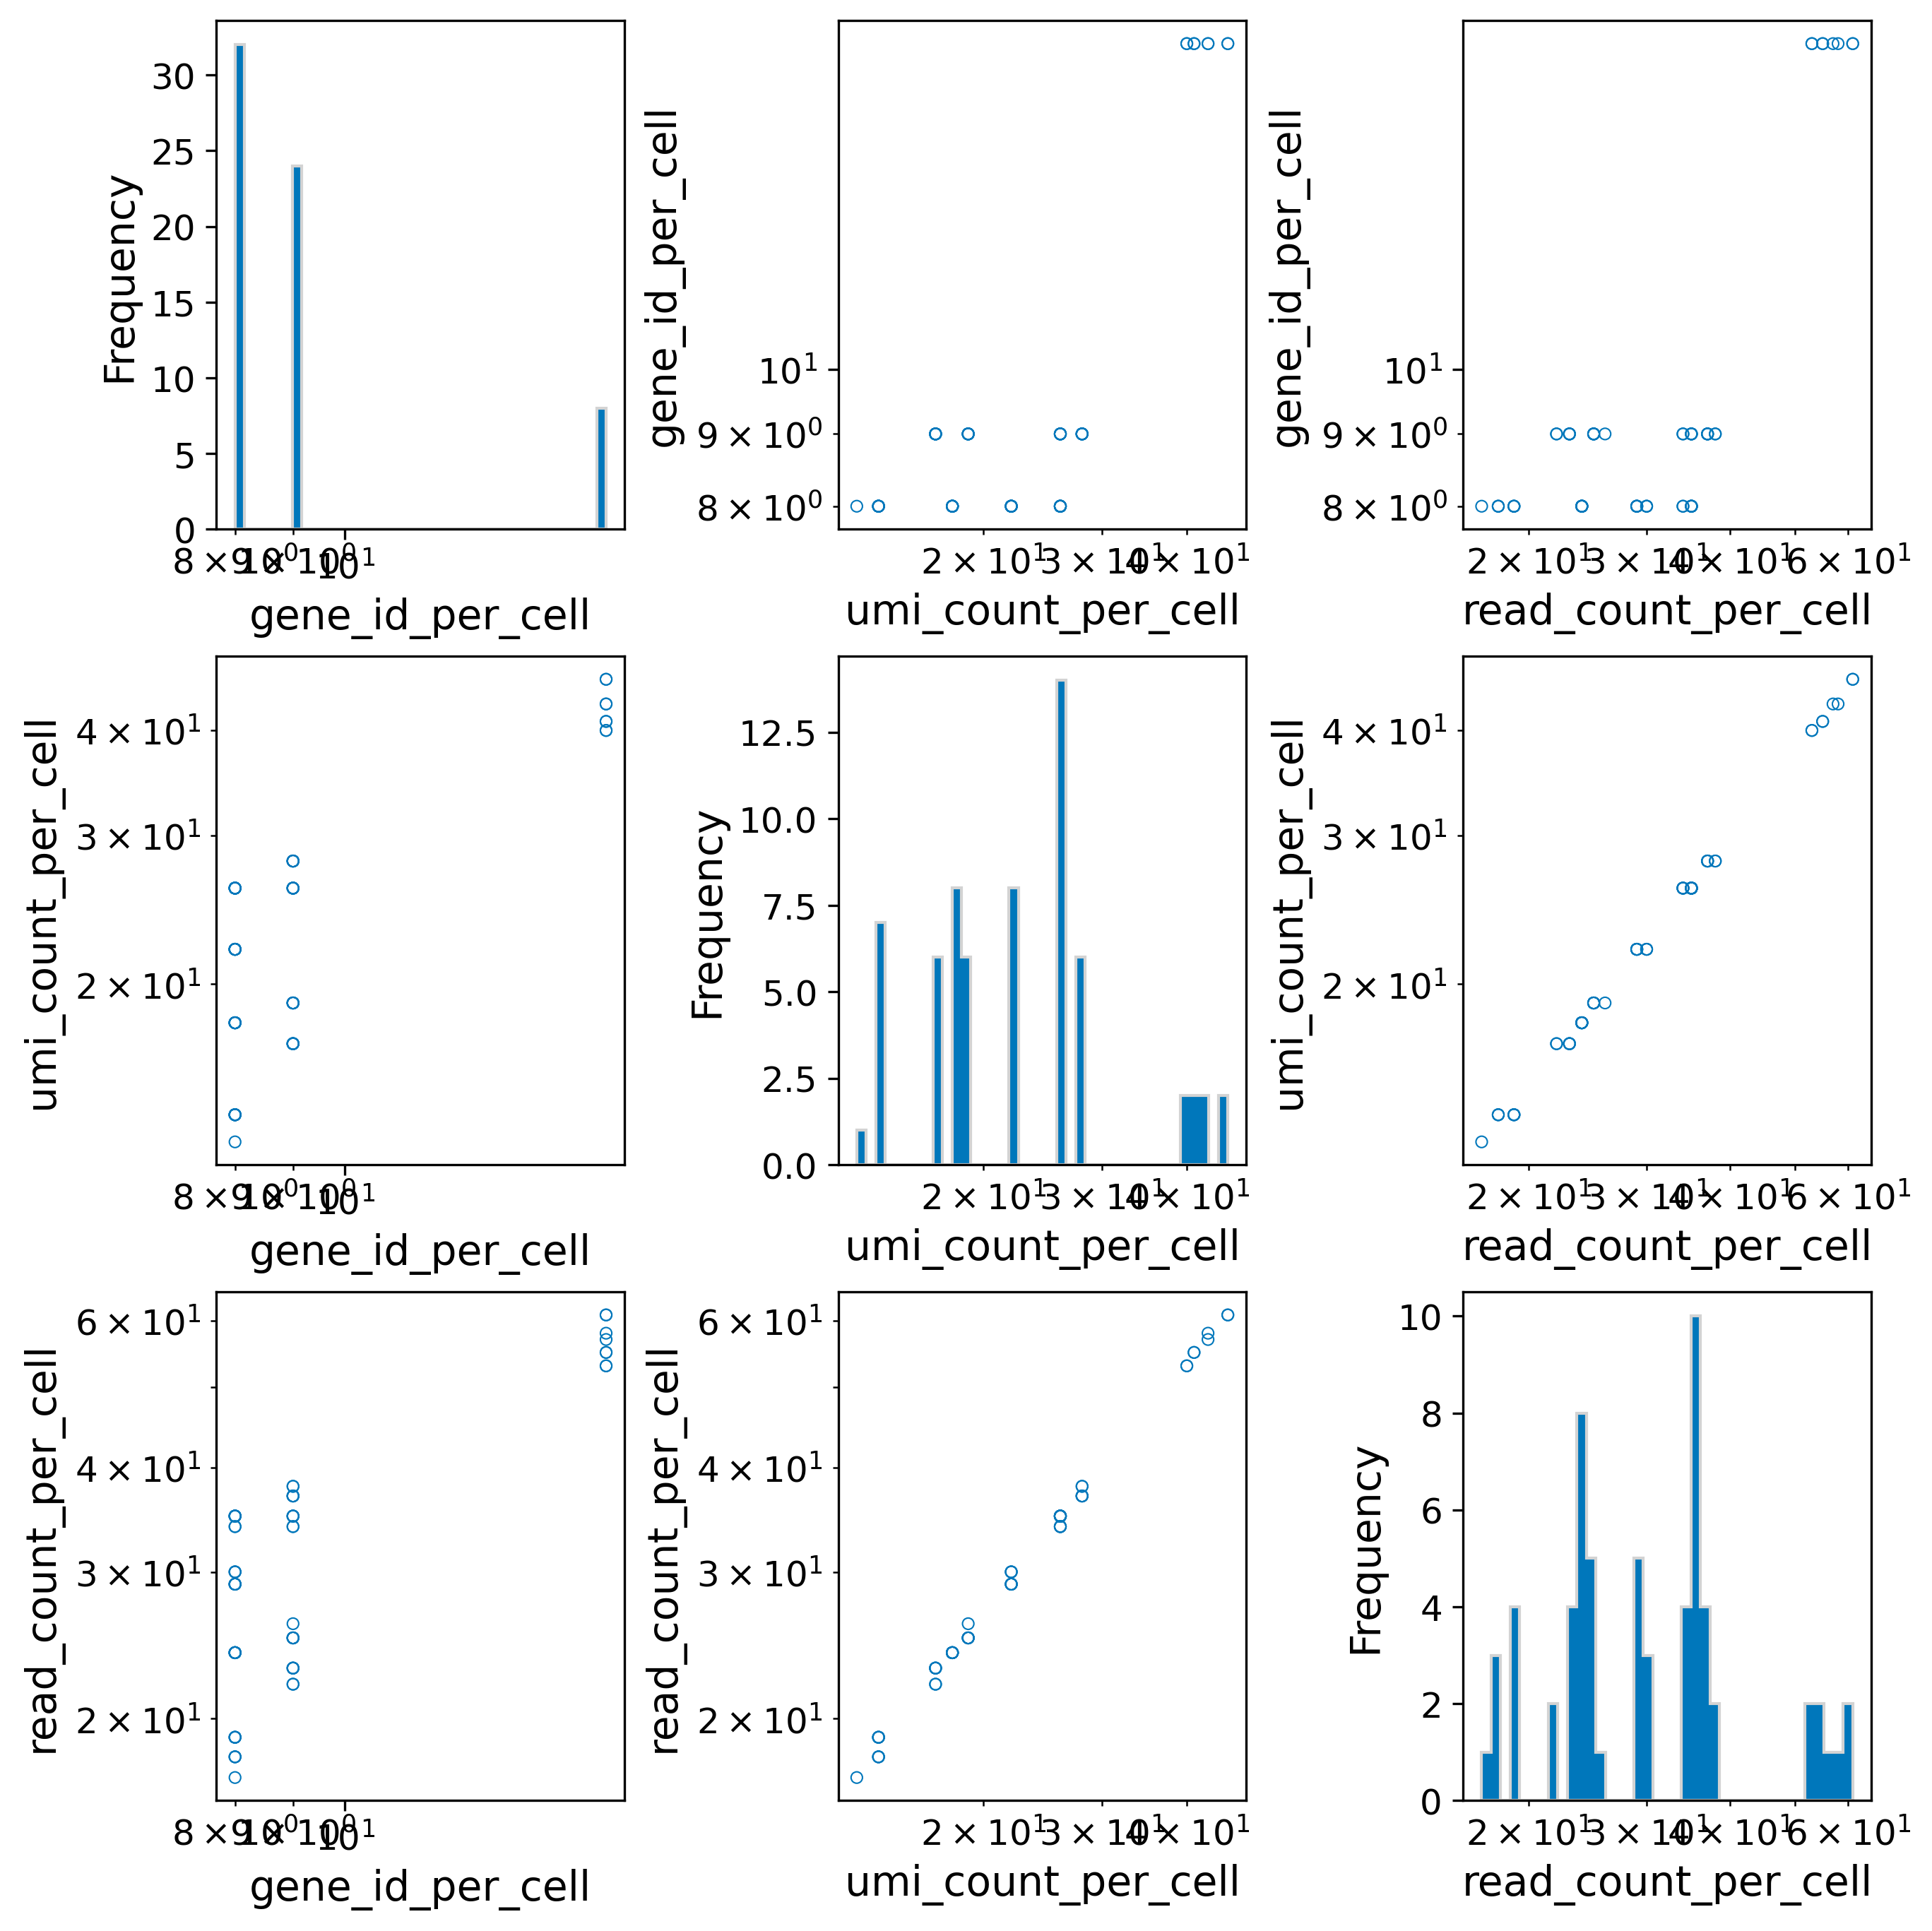

The file beside this chart, header and first rows:
cell_barcode, gene_id_per_cell, umi_count_per_cell, read_count_per_cell
ACGTGCAAGCTAGCATGCCGA, 17, 40, 53
ACGTGCAAGCTAGCCGTATGC, 9, 17, 23
ACGTGCAAGCTAGCGACTTCC, 9, 19, 25
ACGTGCAAGCTAGCTCGGAAT, 9, 28, 37
ACGTGCACCATGGTATGCCGA, 8, 18, 24
ACGTGCACCATGGTCGTATGC, 8, 22, 29
ACGTGCACCATGGTGACTTCC, 8, 26, 35
ACGTGCACCATGGTTCGGAAT, 8, 14, 19
ACGTGCAGGCATTAATGCCGA, 8, 18, 24
ACGTGCAGGCATTACGTATGC, 8, 22, 29
ACGTGCAGGCATTAGACTTCC, 8, 26, 35
ACGTGCAGGCATTATCGGAAT, 8, 14, 18
ACGTGCATTGACCAATGCCGA, 17, 40, 53
ACGTGCATTGACCACGTATGC, 9, 17, 22
ACGTGCATTGACCAGACTTCC, 9, 19, 25
ACGTGCATTGACCATCGGAAT, 9, 28, 37
CTAGTCTAGCTAGCATGCCGA, 17, 43, 57
CTAGTCTAGCTAGCCGTATGC, 9, 28, 38
CTAGTCTAGCTAGCGACTTCC, 9, 26, 35
CTAGTCTAGCTAGCTCGGAAT, 9, 19, 26
CTAGTCTCCATGGTATGCCGA, 8, 22, 29
CTAGTCTCCATGGTCGTATGC, 8, 14, 18
CTAGTCTCCATGGTGACTTCC, 8, 18, 24
CTAGTCTCCATGGTTCGGAAT, 8, 26, 35
CTAGTCTGGCATTAATGCCGA, 8, 22, 30
CTAGTCTGGCATTACGTATGC, 8, 14, 19
CTAGTCTGGCATTAGACTTCC, 8, 18, 24
CTAGTCTGGCATTATCGGAAT, 8, 26, 34
CTAGTCTTTGACCAATGCCGA, 17, 43, 58
CTAGTCTTTGACCACGTATGC, 9, 28, 37
CTAGTCTTTGACCAGACTTCC, 9, 26, 34
CTAGTCTTTGACCATCGGAAT, 9, 19, 25
GATCCGAAGCTAGCATGCCGA, 17, 46, 61
GATCCGAAGCTAGCCGTATGC, 9, 19, 25
GATCCGAAGCTAGCGACTTCC, 9, 17, 22
GATCCGAAGCTAGCTCGGAAT, 9, 26, 34
GATCCGACCATGGTATGCCGA, 8, 14, 19
GATCCGACCATGGTCGTATGC, 8, 26, 35
GATCCGACCATGGTGACTTCC, 8, 22, 30
GATCCGACCATGGTTCGGAAT, 8, 18, 24
GATCCGAGGCATTAATGCCGA, 8, 13, 17
GATCCGAGGCATTACGTATGC, 8, 26, 35
GATCCGAGGCATTAGACTTCC, 8, 22, 29
GATCCGAGGCATTATCGGAAT, 8, 18, 24
GATCCGATTGACCAATGCCGA, 17, 46, 61
GATCCGATTGACCACGTATGC, 9, 19, 25
GATCCGATTGACCAGACTTCC, 9, 17, 23
GATCCGATTGACCATCGGAAT, 9, 26, 35
TGCATGCAGCTAGCATGCCGA, 17, 41, 55
TGCATGCAGCTAGCCGTATGC, 9, 26, 35
TGCATGCAGCTAGCGACTTCC, 9, 28, 38
TGCATGCAGCTAGCTCGGAAT, 9, 17, 23
TGCATGCCCATGGTATGCCGA, 8, 26, 34
TGCATGCCCATGGTCGTATGC, 8, 18, 24
TGCATGCCCATGGTGACTTCC, 8, 14, 18
TGCATGCCCATGGTTCGGAAT, 8, 22, 29
TGCATGCGGCATTAATGCCGA, 8, 26, 35
TGCATGCGGCATTACGTATGC, 8, 18, 24
TGCATGCGGCATTAGACTTCC, 8, 14, 19
TGCATGCGGCATTATCGGAAT, 8, 22, 30
... 4 more rows
